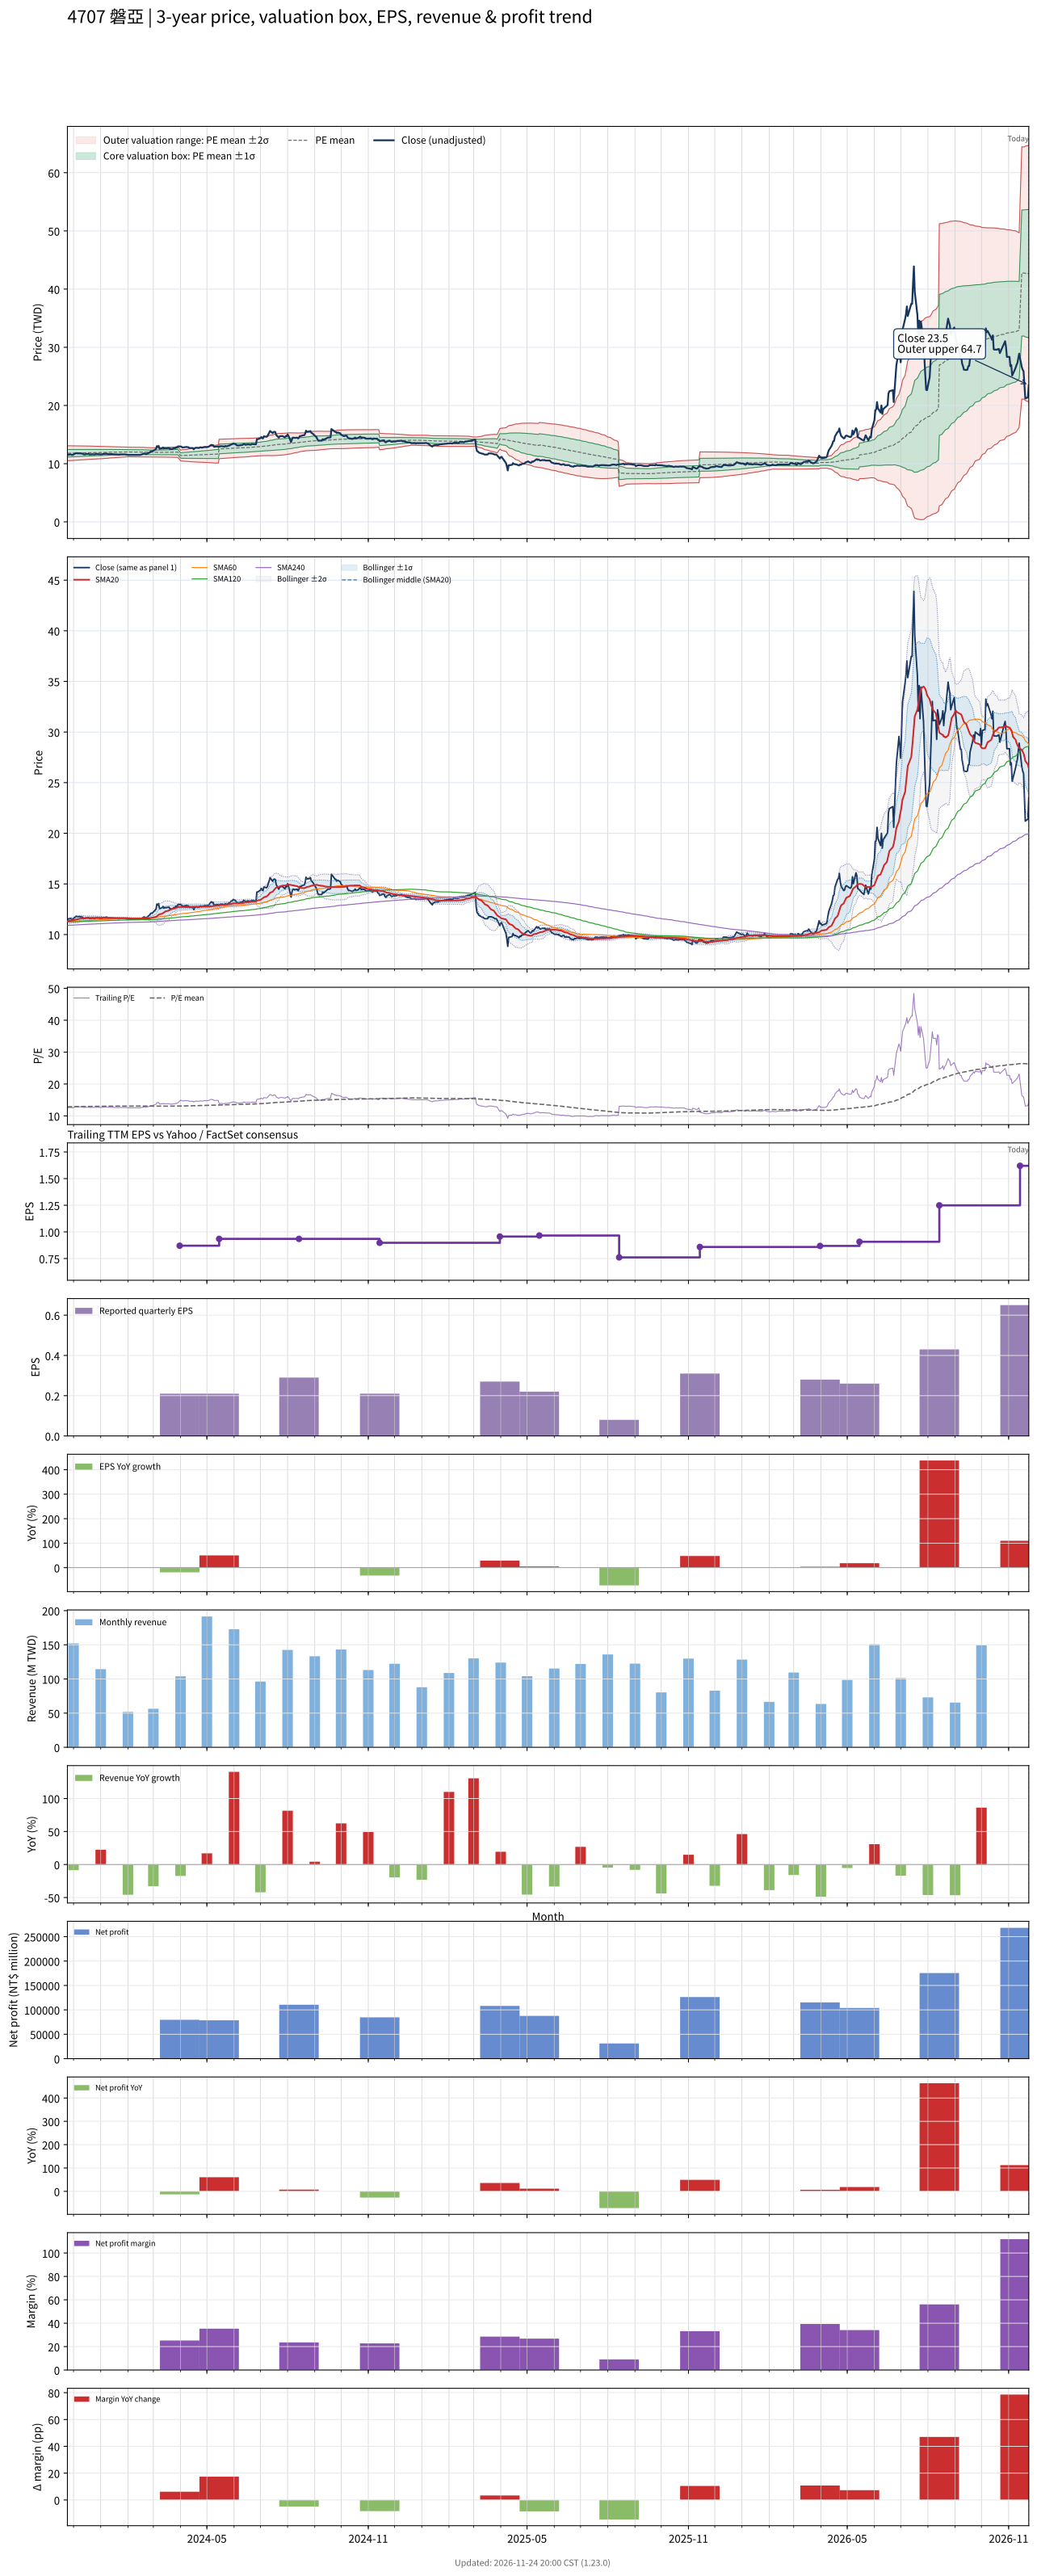

The data file committed next to this chart (first rows):
# chart-version: skill-stock-dynamic-val…
date, close, available_date, period_end, eps, ttm_eps, pe, pe_mean, pe_std, price_m2, price_m1, price_mean, price_p1, price_p2, forward_eps, forward_pe, forward_pe_mean, forward_pe_std, forward_price_m2, forward_price_m1, forward_price_mean, forward_price_p1, forward_price_p2, sma20
2023-11-24, 11.5, 2023-11-14, 2023-09-30, 0.31, 0.9161, 12.55, 12.87, 0.7029, 10.5, 11.15, 11.79, 12.43, 13.08, , , , , , , , , , 11.35
2023-11-27, 11.59, 2023-11-14, 2023-09-30, 0.31, 0.9161, 12.65, 12.88, 0.6975, 10.52, 11.16, 11.79, 12.43, 13.07, , , , , , , , , , 11.37
2023-11-28, 11.59, 2023-11-14, 2023-09-30, 0.31, 0.9161, 12.65, 12.88, 0.693, 10.53, 11.16, 11.8, 12.43, 13.07, , , , , , , , , , 11.39
2023-11-29, 11.5, 2023-11-14, 2023-09-30, 0.31, 0.9161, 12.55, 12.89, 0.6883, 10.54, 11.17, 11.8, 12.44, 13.07, , , , , , , , , , 11.4
2023-11-30, 11.5, 2023-11-14, 2023-09-30, 0.31, 0.9161, 12.55, 12.89, 0.6836, 10.56, 11.18, 11.81, 12.44, 13.06, , , , , , , , , , 11.41
2023-12-01, 11.59, 2023-11-14, 2023-09-30, 0.31, 0.9161, 12.65, 12.9, 0.6799, 10.57, 11.19, 11.81, 12.44, 13.06, , , , , , , , , , 11.43
2023-12-04, 11.82, 2023-11-14, 2023-09-30, 0.31, 0.9161, 12.9, 12.9, 0.6771, 10.58, 11.2, 11.82, 12.44, 13.06, , , , , , , , , , 11.46
2023-12-05, 11.77, 2023-11-14, 2023-09-30, 0.31, 0.9161, 12.85, 12.91, 0.6729, 10.59, 11.21, 11.82, 12.44, 13.06, , , , , , , , , , 11.48
2023-12-06, 11.77, 2023-11-14, 2023-09-30, 0.31, 0.9161, 12.85, 12.91, 0.6686, 10.61, 11.22, 11.83, 12.44, 13.06, , , , , , , , , , 11.51
2023-12-07, 11.77, 2023-11-14, 2023-09-30, 0.31, 0.9161, 12.85, 12.92, 0.6643, 10.62, 11.23, 11.84, 12.44, 13.05, , , , , , , , , , 11.54
2023-12-08, 11.77, 2023-11-14, 2023-09-30, 0.31, 0.9161, 12.85, 12.93, 0.6593, 10.63, 11.24, 11.84, 12.45, 13.05, , , , , , , , , , 11.56
2023-12-11, 11.73, 2023-11-14, 2023-09-30, 0.31, 0.9161, 12.8, 12.93, 0.6548, 10.65, 11.25, 11.85, 12.45, 13.05, , , , , , , , , , 11.58
2023-12-12, 11.63, 2023-11-14, 2023-09-30, 0.31, 0.9161, 12.7, 12.94, 0.65, 10.66, 11.26, 11.85, 12.45, 13.04, , , , , , , , , , 11.6
2023-12-13, 11.59, 2023-11-14, 2023-09-30, 0.31, 0.9161, 12.65, 12.94, 0.6452, 10.68, 11.27, 11.86, 12.45, 13.04, , , , , , , , , , 11.61
2023-12-14, 11.59, 2023-11-14, 2023-09-30, 0.31, 0.9161, 12.65, 12.95, 0.6409, 10.69, 11.27, 11.86, 12.45, 13.04, , , , , , , , , , 11.62
2023-12-15, 11.63, 2023-11-14, 2023-09-30, 0.31, 0.9161, 12.7, 12.95, 0.6364, 10.7, 11.28, 11.87, 12.45, 13.03, , , , , , , , , , 11.62
2023-12-18, 11.68, 2023-11-14, 2023-09-30, 0.31, 0.9161, 12.75, 12.96, 0.6311, 10.72, 11.29, 11.87, 12.45, 13.03, , , , , , , , , , 11.63
2023-12-19, 11.59, 2023-11-14, 2023-09-30, 0.31, 0.9161, 12.65, 12.96, 0.626, 10.73, 11.3, 11.88, 12.45, 13.02, , , , , , , , , , 11.63
2023-12-20, 11.59, 2023-11-14, 2023-09-30, 0.31, 0.9161, 12.65, 12.97, 0.6214, 10.74, 11.31, 11.88, 12.45, 13.02, , , , , , , , , , 11.64
2023-12-21, 11.59, 2023-11-14, 2023-09-30, 0.31, 0.9161, 12.65, 12.97, 0.6173, 10.75, 11.32, 11.89, 12.45, 13.02, , , , , , , , , , 11.64
2023-12-22, 11.63, 2023-11-14, 2023-09-30, 0.31, 0.9161, 12.7, 12.98, 0.6124, 10.77, 11.33, 11.89, 12.45, 13.01, , , , , , , , , , 11.65
2023-12-25, 11.59, 2023-11-14, 2023-09-30, 0.31, 0.9161, 12.65, 12.98, 0.6081, 10.78, 11.34, 11.89, 12.45, 13.01, , , , , , , , , , 11.65
2023-12-26, 11.63, 2023-11-14, 2023-09-30, 0.31, 0.9161, 12.7, 12.99, 0.603, 10.79, 11.35, 11.9, 12.45, 13, , , , , , , , , , 11.65
2023-12-27, 11.63, 2023-11-14, 2023-09-30, 0.31, 0.9161, 12.7, 12.99, 0.5979, 10.81, 11.36, 11.9, 12.45, 13, , , , , , , , , , 11.65
2023-12-28, 11.68, 2023-11-14, 2023-09-30, 0.31, 0.9161, 12.75, 13, 0.5924, 10.82, 11.37, 11.91, 12.45, 12.99, , , , , , , , , , 11.66
2023-12-29, 11.63, 2023-11-14, 2023-09-30, 0.31, 0.9161, 12.7, 13, 0.5897, 10.83, 11.37, 11.91, 12.45, 12.99, , , , , , , , , , 11.67
2024-01-02, 11.59, 2023-11-14, 2023-09-30, 0.31, 0.9161, 12.65, 13.01, 0.5845, 10.84, 11.38, 11.92, 12.45, 12.99, , , , , , , , , , 11.65
2024-01-03, 11.63, 2023-11-14, 2023-09-30, 0.31, 0.9161, 12.7, 13.01, 0.579, 10.86, 11.39, 11.92, 12.45, 12.98, , , , , , , , , , 11.65
2024-01-04, 11.68, 2023-11-14, 2023-09-30, 0.31, 0.9161, 12.75, 13.02, 0.5719, 10.88, 11.4, 11.93, 12.45, 12.97, , , , , , , , , , 11.64
2024-01-05, 11.68, 2023-11-14, 2023-09-30, 0.31, 0.9161, 12.75, 13.02, 0.5659, 10.89, 11.41, 11.93, 12.45, 12.97, , , , , , , , , , 11.64
2024-01-08, 11.73, 2023-11-14, 2023-09-30, 0.31, 0.9161, 12.8, 13.03, 0.5596, 10.91, 11.42, 11.94, 12.45, 12.96, , , , , , , , , , 11.64
2024-01-09, 11.63, 2023-11-14, 2023-09-30, 0.31, 0.9161, 12.7, 13.04, 0.553, 10.93, 11.44, 11.94, 12.45, 12.95, , , , , , , , , , 11.63
2024-01-10, 11.63, 2023-11-14, 2023-09-30, 0.31, 0.9161, 12.7, 13.04, 0.5462, 10.95, 11.45, 11.95, 12.45, 12.95, , , , , , , , , , 11.63
2024-01-11, 11.63, 2023-11-14, 2023-09-30, 0.31, 0.9161, 12.7, 13.05, 0.54, 10.96, 11.46, 11.95, 12.45, 12.94, , , , , , , , , , 11.63
2024-01-12, 11.63, 2023-11-14, 2023-09-30, 0.31, 0.9161, 12.7, 13.05, 0.5329, 10.98, 11.47, 11.96, 12.44, 12.93, , , , , , , , , , 11.64
2024-01-15, 11.63, 2023-11-14, 2023-09-30, 0.31, 0.9161, 12.7, 13.06, 0.5264, 11, 11.48, 11.96, 12.44, 12.93, , , , , , , , , , 11.64
2024-01-16, 11.59, 2023-11-14, 2023-09-30, 0.31, 0.9161, 12.65, 13.06, 0.5201, 11.01, 11.49, 11.97, 12.44, 12.92, , , , , , , , , , 11.63
2024-01-17, 11.59, 2023-11-14, 2023-09-30, 0.31, 0.9161, 12.65, 13.07, 0.5129, 11.03, 11.5, 11.97, 12.44, 12.91, , , , , , , , , , 11.63
2024-01-18, 11.59, 2023-11-14, 2023-09-30, 0.31, 0.9161, 12.65, 13.07, 0.5071, 11.05, 11.51, 11.97, 12.44, 12.9, , , , , , , , , , 11.63
2024-01-19, 11.59, 2023-11-14, 2023-09-30, 0.31, 0.9161, 12.65, 13.08, 0.5012, 11.06, 11.52, 11.98, 12.44, 12.9, , , , , , , , , , 11.63
2024-01-22, 11.54, 2023-11-14, 2023-09-30, 0.31, 0.9161, 12.6, 13.08, 0.4948, 11.08, 11.53, 11.98, 12.44, 12.89, , , , , , , , , , 11.63
2024-01-23, 11.59, 2023-11-14, 2023-09-30, 0.31, 0.9161, 12.65, 13.08, 0.4886, 11.09, 11.54, 11.99, 12.43, 12.88, , , , , , , , , , 11.63
2024-01-24, 11.59, 2023-11-14, 2023-09-30, 0.31, 0.9161, 12.65, 13.09, 0.4831, 11.1, 11.55, 11.99, 12.43, 12.87, , , , , , , , , , 11.62
2024-01-25, 11.59, 2023-11-14, 2023-09-30, 0.31, 0.9161, 12.65, 13.09, 0.4775, 11.12, 11.56, 11.99, 12.43, 12.87, , , , , , , , , , 11.62
2024-01-26, 11.59, 2023-11-14, 2023-09-30, 0.31, 0.9161, 12.65, 13.1, 0.4702, 11.14, 11.57, 12, 12.43, 12.86, , , , , , , , , , 11.62
2024-01-29, 11.59, 2023-11-14, 2023-09-30, 0.31, 0.9161, 12.65, 13.1, 0.4627, 11.15, 11.58, 12, 12.43, 12.85, , , , , , , , , , 11.62
2024-01-30, 11.54, 2023-11-14, 2023-09-30, 0.31, 0.9161, 12.6, 13.11, 0.4571, 11.17, 11.59, 12.01, 12.42, 12.84, , , , , , , , , , 11.61
2024-01-31, 11.54, 2023-11-14, 2023-09-30, 0.31, 0.9161, 12.6, 13.11, 0.4515, 11.18, 11.59, 12.01, 12.42, 12.84, , , , , , , , , , 11.61
2024-02-01, 11.5, 2023-11-14, 2023-09-30, 0.31, 0.9161, 12.55, 13.11, 0.4454, 11.2, 11.6, 12.01, 12.42, 12.83, , , , , , , , , , 11.6
2024-02-02, 11.5, 2023-11-14, 2023-09-30, 0.31, 0.9161, 12.55, 13.1, 0.4475, 11.19, 11.6, 12, 12.41, 12.82, , , , , , , , , , 11.59
2024-02-05, 11.5, 2023-11-14, 2023-09-30, 0.31, 0.9161, 12.55, 13.1, 0.449, 11.18, 11.59, 12, 12.41, 12.82, , , , , , , , , , 11.58
2024-02-15, 11.5, 2023-11-14, 2023-09-30, 0.31, 0.9161, 12.55, 13.09, 0.4501, 11.17, 11.58, 11.99, 12.4, 12.82, , , , , , , , , , 11.57
2024-02-16, 11.54, 2023-11-14, 2023-09-30, 0.31, 0.9161, 12.6, 13.08, 0.4509, 11.16, 11.57, 11.98, 12.4, 12.81, , , , , , , , , , 11.57
2024-02-19, 11.73, 2023-11-14, 2023-09-30, 0.31, 0.9161, 12.8, 13.08, 0.4498, 11.15, 11.57, 11.98, 12.39, 12.8, , , , , , , , , , 11.57
2024-02-20, 11.73, 2023-11-14, 2023-09-30, 0.31, 0.9161, 12.8, 13.07, 0.4465, 11.15, 11.56, 11.97, 12.38, 12.79, , , , , , , , , , 11.58
2024-02-21, 11.68, 2023-11-14, 2023-09-30, 0.31, 0.9161, 12.75, 13.06, 0.4439, 11.15, 11.56, 11.96, 12.37, 12.78, , , , , , , , , , 11.58
2024-02-22, 11.63, 2023-11-14, 2023-09-30, 0.31, 0.9161, 12.7, 13.05, 0.4415, 11.15, 11.55, 11.96, 12.36, 12.77, , , , , , , , , , 11.58
2024-02-23, 11.73, 2023-11-14, 2023-09-30, 0.31, 0.9161, 12.8, 13.05, 0.4384, 11.15, 11.55, 11.95, 12.35, 12.75, , , , , , , , , , 11.59
2024-02-26, 11.95, 2023-11-14, 2023-09-30, 0.31, 0.9161, 13.05, 13.04, 0.4339, 11.15, 11.55, 11.95, 12.34, 12.74, , , , , , , , , , 11.61
... 667 more rows
